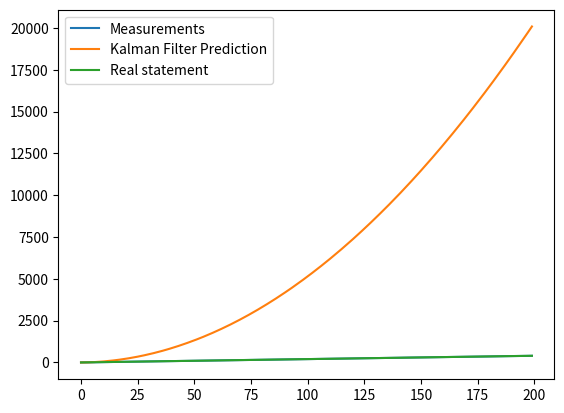

Recreate this plot in Python.
"""
this is linear Kalman filter.

process error vn is assumed to be a zero-mean, Q covariance Gaussian distubutaion
measurement error is assumed to be a zero-mean, R covariance Gaussian distubutaion
copied from below link
https://zhuanlan.zhihu.com/p/113685503
"""

import numpy as np


class KalmanFilter(object):
    def __init__(self, F=None, B=None, H=None, Q=None, R=None, P=None, x0=None):
        """
        x=F*x+B*u+v
        H: y=Hx+w
        Q: corvariance matrix for process error
        R: covaraince matrix for measurement noise
        P: covoraince matrix for state
        x0 : initial state
        """
        if F is None or H is None:
            raise ValueError("Set proper system dynamics.")

        self.n = F.shape[1]
        self.m = H.shape[1]

        self.F = F
        self.H = H
        self.B = 0 if B is None else B
        self.Q = np.eye(self.n) if Q is None else Q
        self.R = np.eye(self.n) if R is None else R
        self.P = np.eye(self.n) if P is None else P
        self.x = np.zeros((self.n, 1)) if x0 is None else x0

    def predict(self, u=0):
        self.x = np.dot(self.F, self.x) + np.dot(self.B, u)
        self.P = np.dot(np.dot(self.F, self.P), self.F.T) + self.Q
        return self.x

    def update(self, z):
        """
        z=measurement at n+1
        S=R+H*P*H^t
        K=P*H^t*S^-1
        x=x+K*(z-H*x)
        P=(I-K*H)*P
        """
        y = z - np.dot(self.H, self.x)
        S = self.R + np.dot(self.H, np.dot(self.P, self.H.T))
        K = np.dot(np.dot(self.P, self.H.T), np.linalg.inv(S))
        self.x = self.x + np.dot(K, y)
        I = np.eye(self.n)
        self.P = np.dot(I - np.dot(K, self.H), self.P)


def example():
    # """
    # model x=[position; velocity]
    # x=F*x+B*u+v
    # y=H*x+w
    # y is velocity
    # w=0,R=[0.5]
    # H=[0 1 ]
    # F=[1 dt ;0 1]
    # B=[0;dt/mass]
    # u=0 at initial
    # v=0,Q
    # P=[1 0;0 2] at intial
    # """
    dt = 0.5
    mass = 1
    F = np.array([[1, dt], [0, 1]])
    H = np.array([0, 1]).reshape(1, 2)
    Q = np.array([[0.2, 0.05], [0.05, 0.1]])
    R = np.array([0.5]).reshape(1, 1)
    B = np.array([0, dt / mass]).reshape(2, 1)
    itr = 200
    u = 0
    real_state = []
    x = np.array([2, 4]).reshape(2, 1)
    P = np.array([[1, 0], [0, 2]])

    def f(x):
        return np.dot(F, x) + np.dot(B, u) #+ np.random.multivariate_normal([0, 0], P, 2)

    for i in range(itr):
        real_state.append(x[0])
        x = f(x)

    measurements = [x + np.random.normal(0, 0.5) for x in real_state]

    kf = KalmanFilter(F=F, H=H, Q=Q, R=R)
    predictions = []
    for z in measurements:
        predictions.append(kf.predict()[0])
        kf.update(z)

    import matplotlib.pyplot as plt
    plt.plot(range(len(measurements)), measurements, label='Measurements')
    plt.plot(range(len(predictions)), np.array(predictions), label='Kalman Filter Prediction')
    plt.plot(range(len(real_state)), real_state, label='Real statement')
    plt.legend()
    plt.show()


if __name__ == '__main__':
    example()
